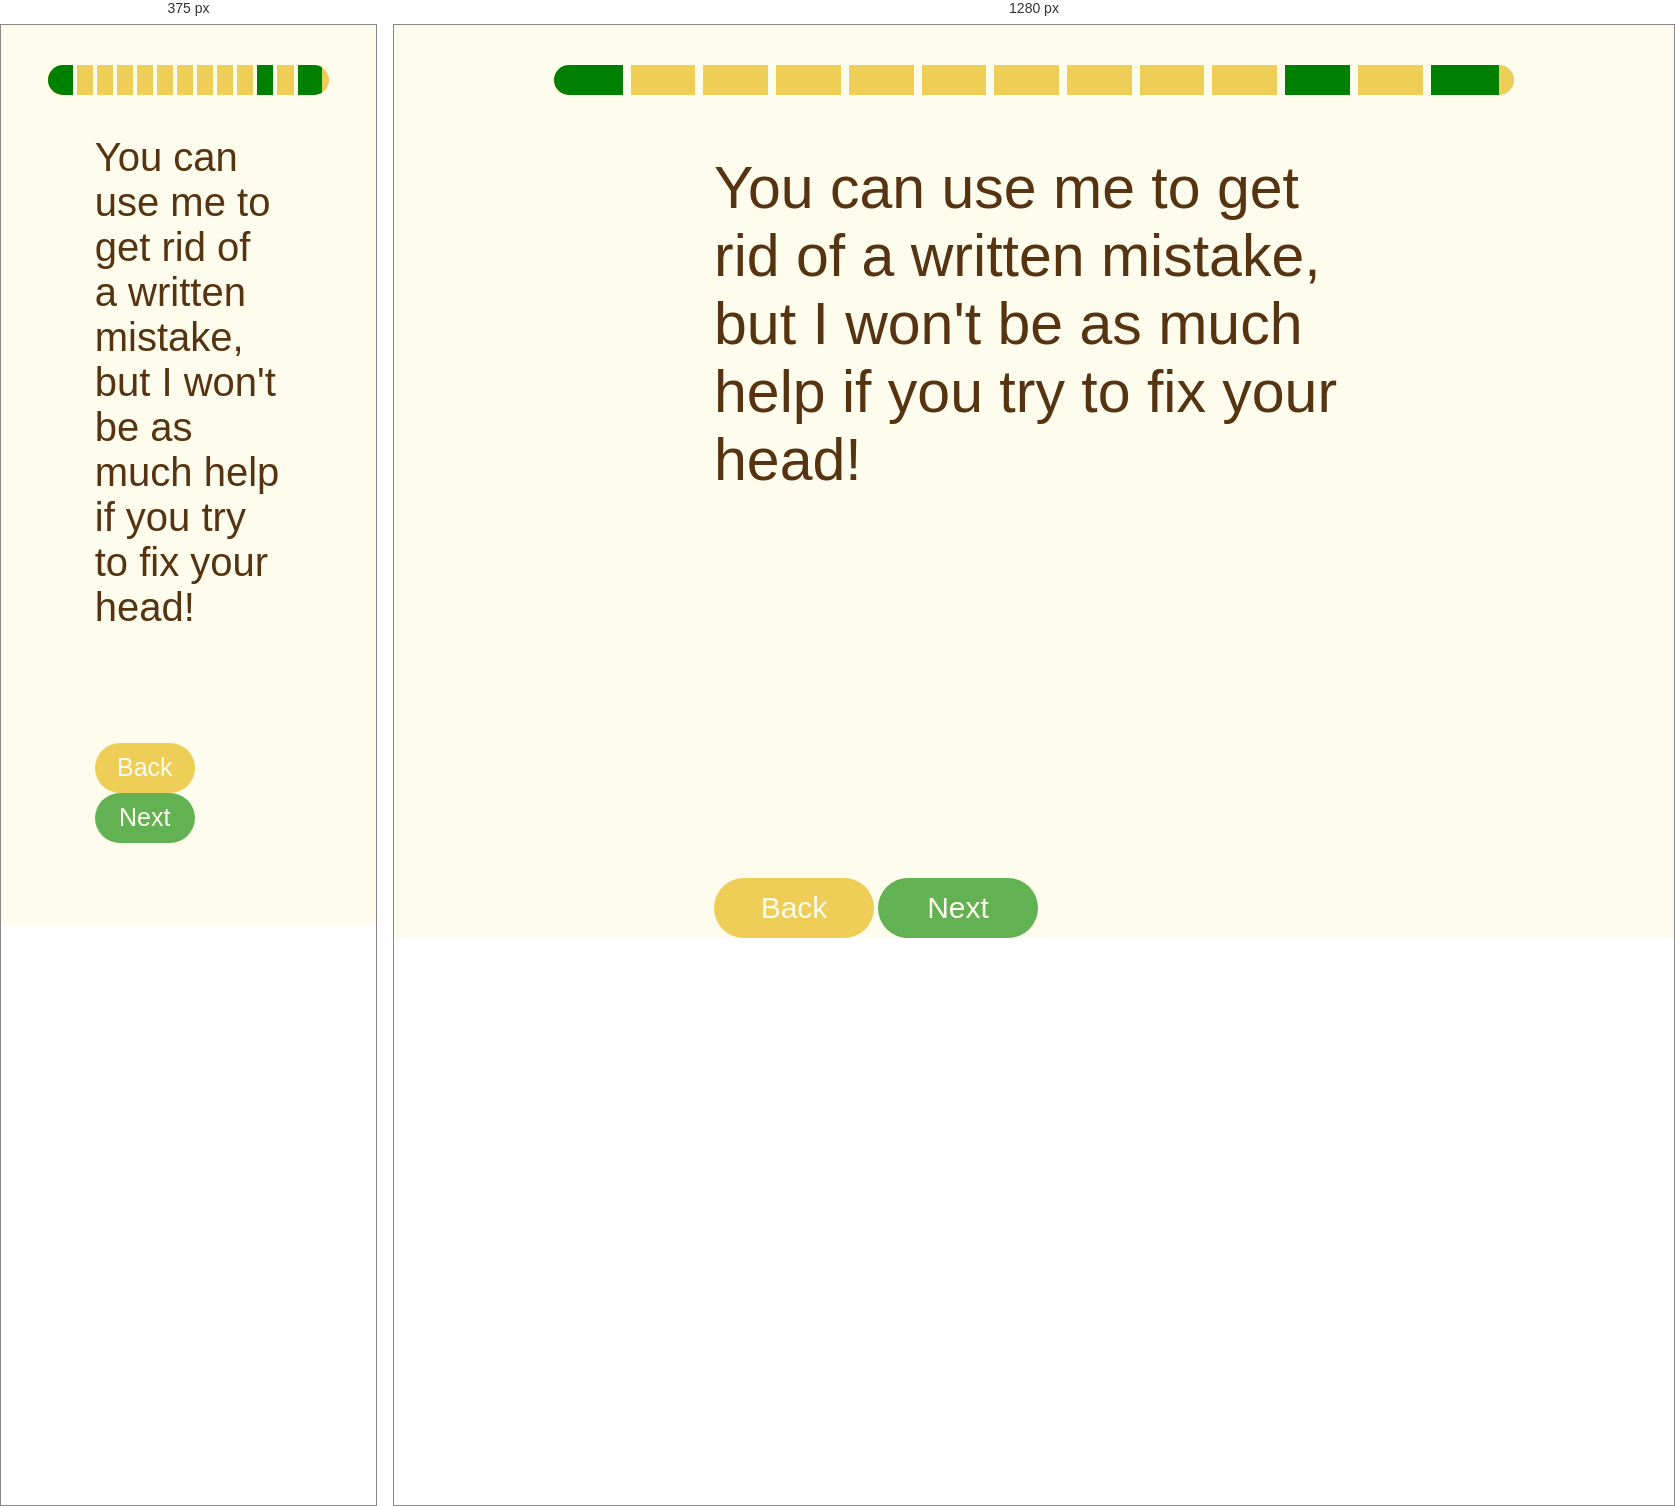
Rendered at 375 px and 1280 px, left to right.

<!-- file: page14.html -->
<!DOCTYPE html>
<html lang="en">
  <head>
    <meta charset="utf-8" />
    <meta name="viewport" content="width=device-width, initial-scale=1" />
    <link rel="icon" href="https://glitch.com/favicon.ico" />
    <title>Hello World!</title>
    <link rel="stylesheet" href="style.css" />
    <script src="/script.js" defer></script>
  </head>
  <body>
    <table>
      <tr>
        <td class="green"></td>
        <td class="green"></td>
        <th class="green"></th>
        <th></th>
        <th></th>
        <th></th>
        <th></th>
        <th></th>
        <th></th>
        <th></th>
        <th></th>
        <th></th>
        <th class="green"></th>
        <th></th>
        <td class="green"></td>
        <td class="green"></td>
        <td class="green"></td>
        <td class="green3"></td>
      </tr>
    </table>
    <div id="container"></div>
    <div class="dif">
      <p class="word">You can use me to get rid of a written mistake, but I won't be as much help if you try to fix your head!</p>
      <div>

        <button class="button1"> <a href="page13.html"/>Back</button>
        <button class="button2"> <a href="end.html"/>Next</button>
      </div>
    </div>
  </body>
</html>


/* @media block from style.css */
@media only screen and (max-width: 768px)  {
  .word {
font-size:40px;  }
  table {
    border-radius: 100px;
  }
 
  button{
    height:50px;
    width:100px;
    font-size: 25px;
  }
  th {
  border-right: solid #fefcec 3pt;
}


}